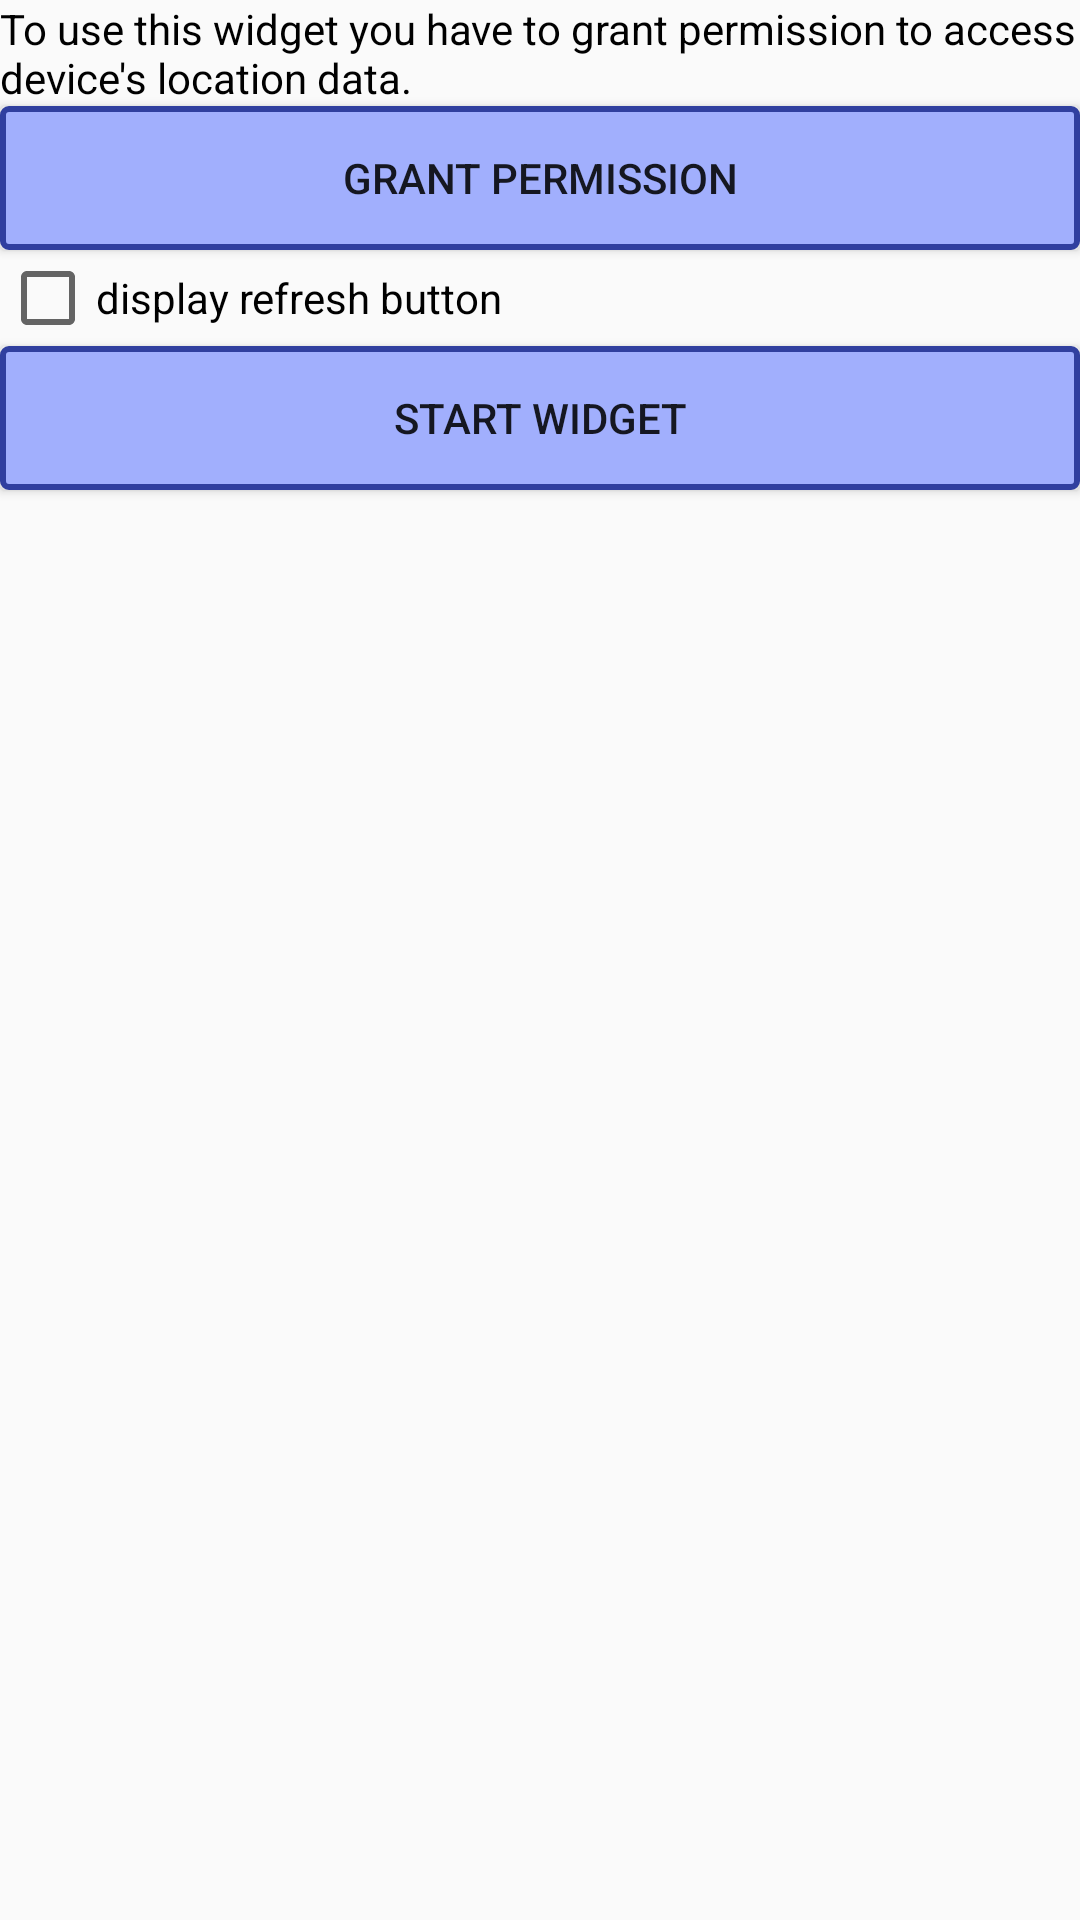

Android layout source for this screen:
<!-- AndroidManifest.xml: application theme AppTheme -->
<!-- res/layout/multiple_station_widget_config_activity.xml -->
<?xml version="1.0" encoding="utf-8"?>
<LinearLayout xmlns:android="http://schemas.android.com/apk/res/android"
    android:layout_width="match_parent"
    android:layout_height="match_parent"
    android:background="@drawable/card_background"
    android:orientation="vertical">

    <TextView
        android:layout_width="wrap_content"
        android:layout_height="wrap_content"
        android:text="@string/multiple_station_widget_config"
        android:textColor="@android:color/primary_text_light" />

    <Button
        android:id="@+id/requestPermissionButton"
        android:layout_width="match_parent"
        android:layout_height="48dp"
        android:background="@drawable/button_background_rounded_corners"
        android:text="@string/request_location_permission" />

    <CheckBox
        android:id="@+id/displayRefreshButtonCheckBox"
        android:layout_width="match_parent"
        android:layout_height="wrap_content"
        android:text="@string/display_refresh_button"
        android:textColor="@android:color/primary_text_light" />

    <Button
        android:id="@+id/widgetStartButton"
        android:layout_width="match_parent"
        android:layout_height="48dp"
        android:background="@drawable/button_background_rounded_corners"
        android:text="@string/start_widget" />

</LinearLayout>
<!-- resources referenced by this layout -->
<resources>
  <!-- drawable button_background_rounded_corners (drawable) -->
  <?xml version="1.0" encoding="utf-8"?>
  <selector xmlns:android="http://schemas.android.com/apk/res/android">
      <item>
          <shape android:shape="rectangle">
              <solid android:color="@color/colorPrimary"/>
              <stroke android:color="@color/colorPrimaryDark" android:width="2dp" />
              
              <corners android:radius="2dp" />
          </shape>
      </item>
  </selector>
  <string name="display_refresh_button">display refresh button</string>
  <string name="multiple_station_widget_config">To use this widget you have to grant permission
          to access device\'s location data.</string>
  <string name="request_location_permission">grant permission</string>
  <string name="start_widget">start widget</string>
  <style name="AppTheme" parent="Theme.AppCompat.Light.DarkActionBar">
          
          <item name="colorPrimary">@color/colorPrimary</item>
          <item name="colorPrimaryDark">@color/colorPrimaryDark</item>
          <item name="colorAccent">@color/colorAccent</item>
      </style>
  <color name="colorPrimary">#a1affd</color>
  <color name="colorPrimaryDark">#303F9F</color>
  <color name="colorAccent">#FF4081</color>
</resources>
